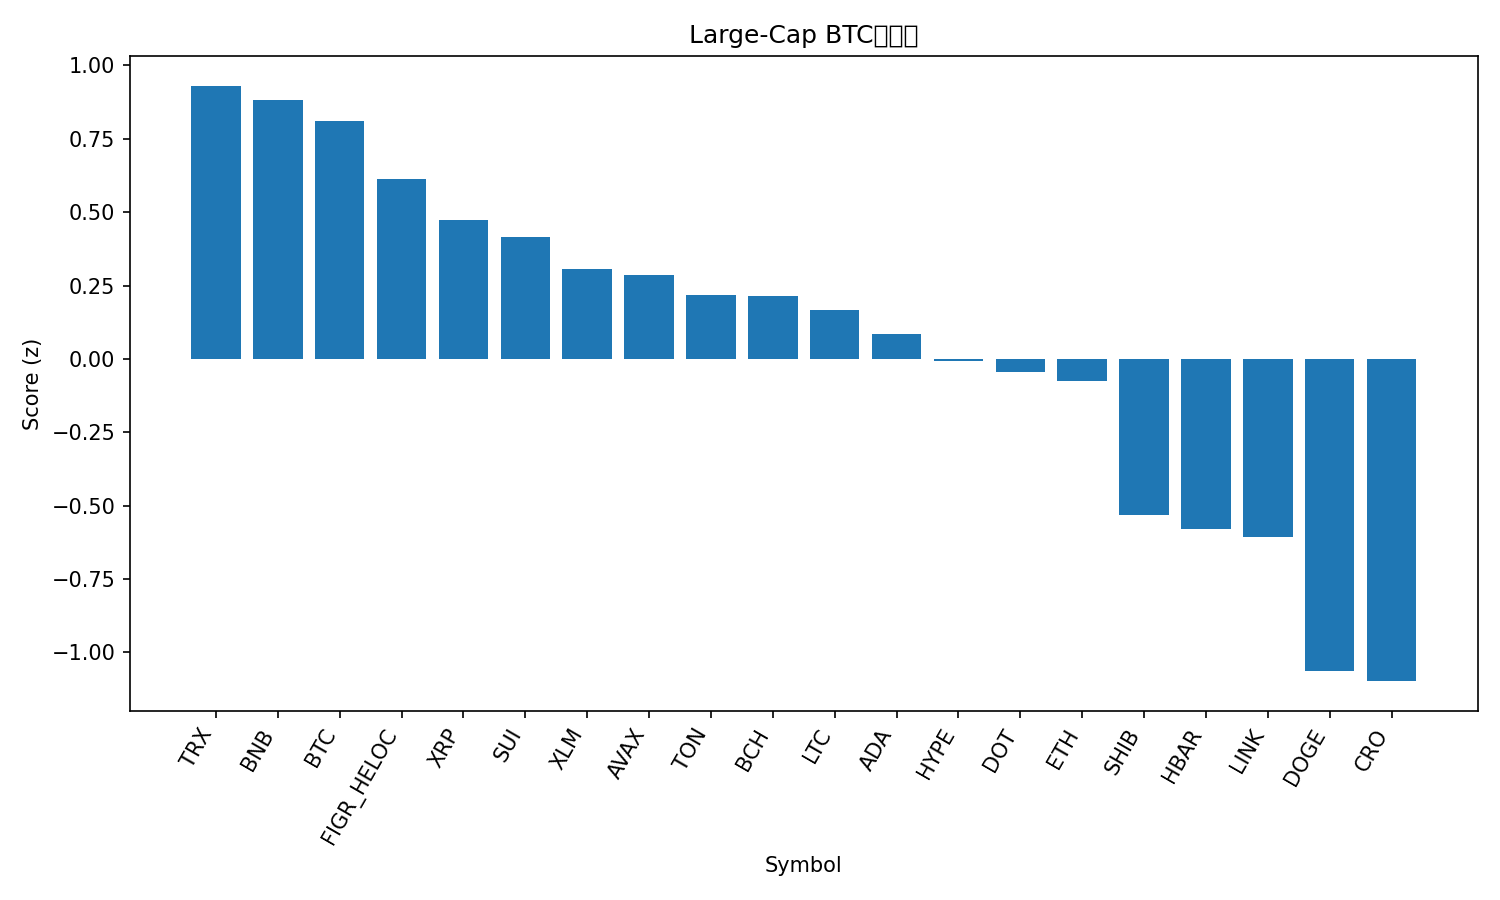

Source data for this figure (header and first rows):
rank, name, symbol, price_btc, price_usd, pct_1h_btc, pct_24h_btc, pct_7d_btc, market_cap_rank, market_cap_usd, volume_usd, score
1, TRON, TRX, 3.02e-06, 0.3465, 0.06491, 0.07154, 1.616, 10, 32805385648, 756470199, 0.9309
2, BNB, BNB, 0.007976, 915.9, 0.1524, -1.425, 2.113, 5, 127374222891, 1359034621, 0.8808
3, Bitcoin, BTC, 1.0, 114806, 0.0, 0.0, 0.0, 1, 2289379472768, 36245326642, 0.8098
4, Figure Heloc, FIGR_HELOC, 8.64e-06, 1.0, 0.0, 0.0, -4.434, 19, 12439777893, 541566, 0.614
5, XRP, XRP, 2.591e-05, 2.98, 0.05756, -2.539, -0.5908, 3, 177411323257, 5685123653, 0.4733
6, Sui, SUI, 3.085e-05, 3.54, 0.2267, -5.035, 0.1535, 18, 12647322787, 1234821807, 0.4147
7, Stellar, XLM, 3.29e-06, 0.378, 0.02333, -3.375, 0.4006, 22, 12015866691, 262059391, 0.3057
8, Avalanche, AVAX, 0.0002485, 28.53, -0.1238, -3.918, 10.6, 21, 12022494166, 1082252218, 0.2845
9, Toncoin, TON, 2.74e-05, 3.15, -0.166, -1.436, -0.8467, 28, 8060029860, 156979627, 0.2184
10, Bitcoin Cash, BCH, 0.005182, 595, -0.3782, 1.281, -1.897, 23, 11854948233, 632255169, 0.2137
11, Litecoin, LTC, 0.0009864, 113.3, -0.115, -2.03, -2.608, 27, 8639938970, 530081464, 0.1665
12, Cardano, ADA, 7.5e-06, 0.8614, 0.02714, -4.677, -0.8457, 11, 31420808298, 2074942189, 0.08444
13, Hyperliquid, HYPE, 0.00046, 52.82, -0.3122, -1.584, 0.8704, 16, 14305234576, 488405862, -0.008675
14, Polkadot, DOT, 3.636e-05, 4.18, -0.09921, -4.499, 1.452, 34, 6342254360, 311843697, -0.04594
15, Ethereum, ETH, 0.03936, 4519, -0.3615, -2.078, 2.187, 2, 546207519768, 31654620679, -0.07371
16, Shiba Inu, SHIB, 1.14069e-10, 1.31e-05, -0.2625, -5.706, 0.8736, 31, 7699697224, 296425197, -0.5334
17, Hedera, HBAR, 2.03e-06, 0.2331, -0.5223, -3.133, 1.929, 25, 9878758449, 242309535, -0.5794
18, Chainlink, LINK, 0.0002035, 23.36, -0.4488, -3.983, 0.8103, 13, 15841284330, 881199888, -0.6087
19, Dogecoin, DOGE, 2.28e-06, 0.2616, -0.4338, -9.077, 9.168, 8, 39479696709, 6033339458, -1.065
20, Cronos, CRO, 2e-06, 0.23, -0.3861, -5.07, -13.17, 30, 7737207391, 105223256, -1.098
21, Solana, SOL, 0.002031, 233.2, -1.029, -4.445, 8.61, 6, 126555046415, 10137731872, -1.441
